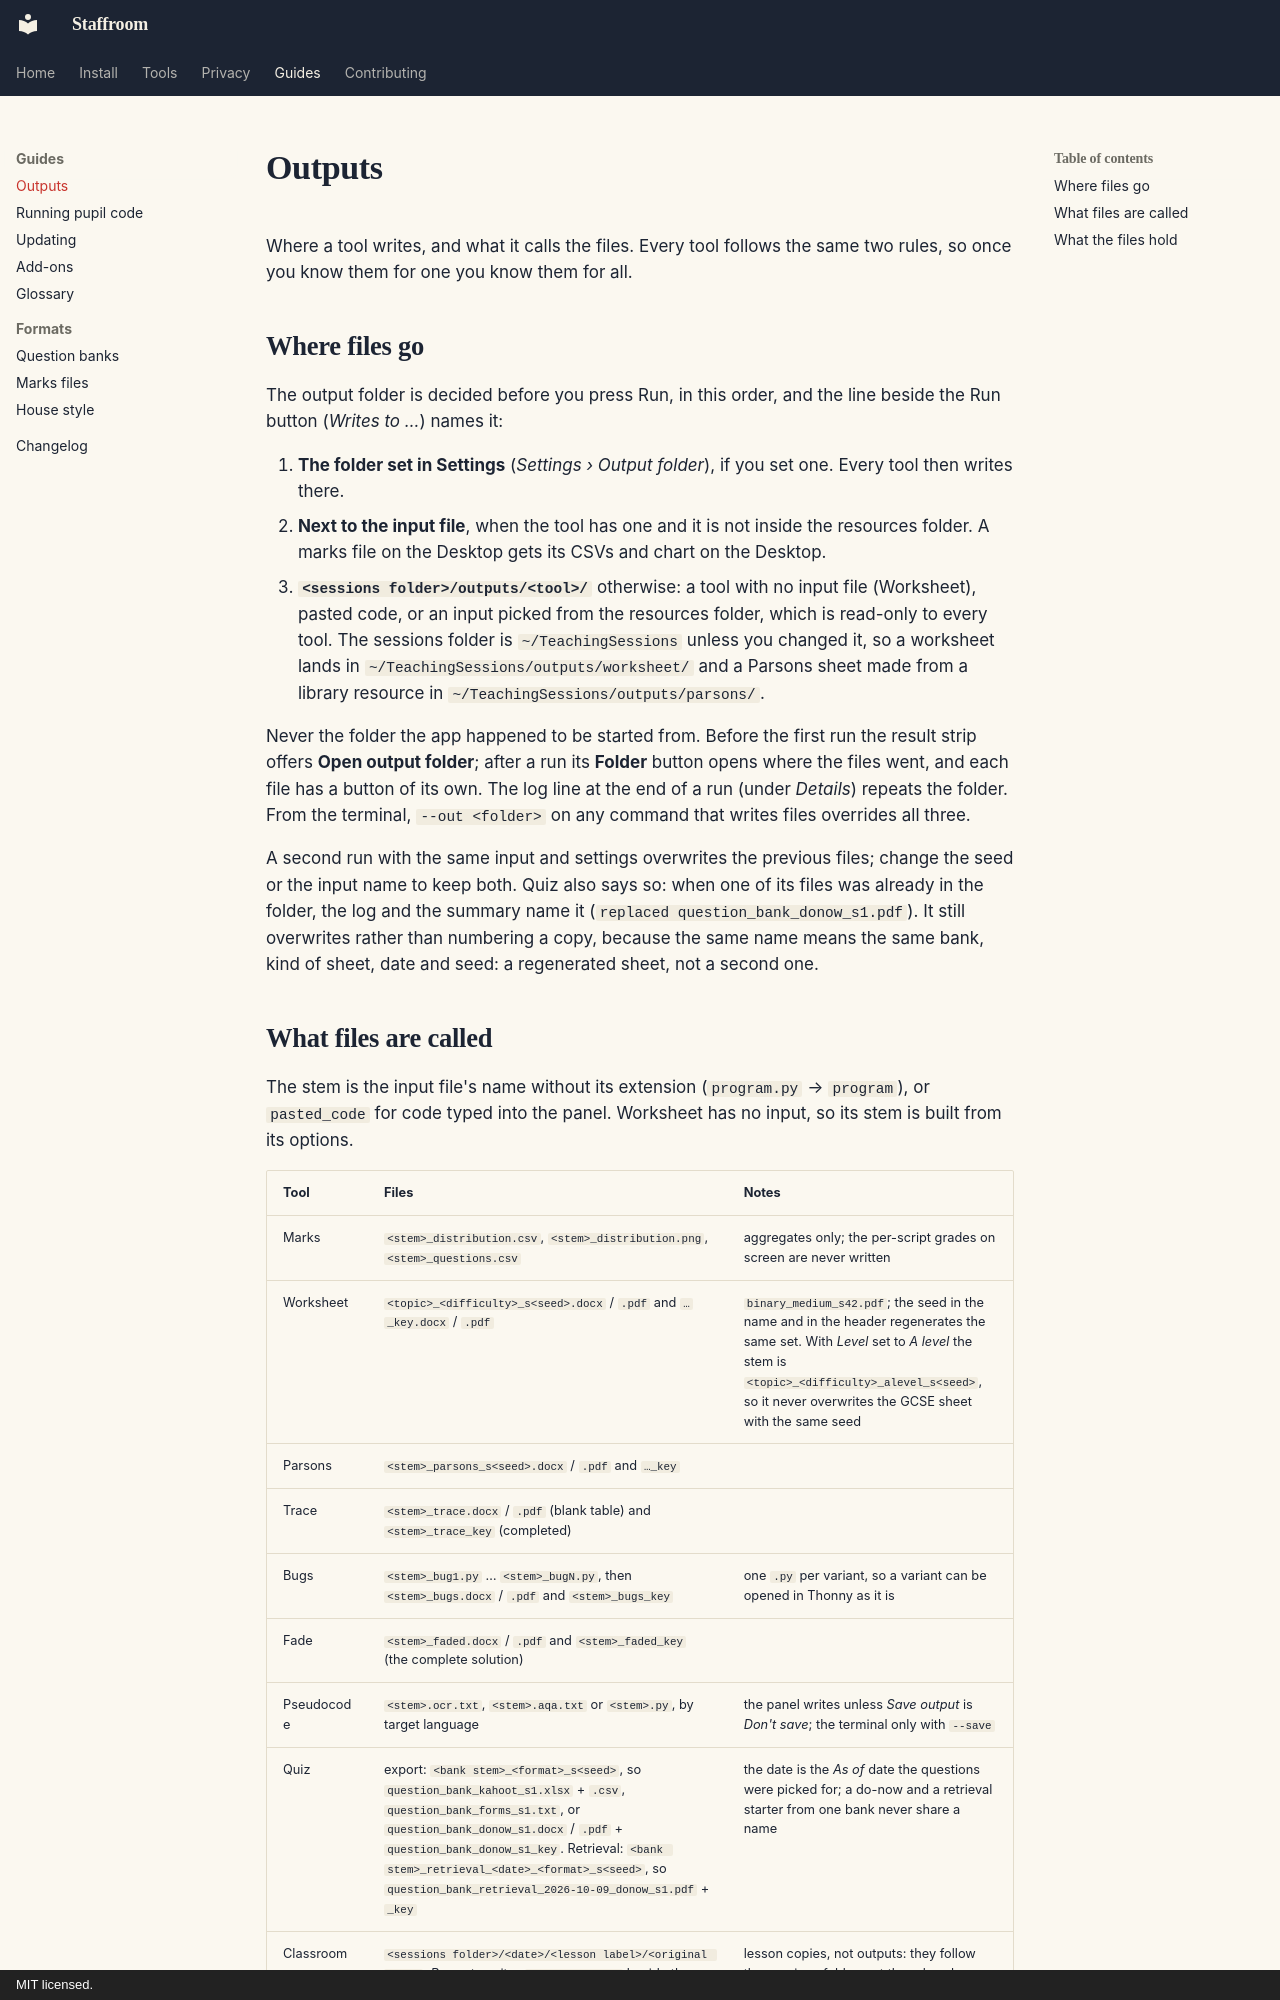

repository: ColePoppleton/Staffroom · page: guide/outputs/index.html · generator: mkdocs · copyright: MIT licensed.

# Outputs

Where a tool writes, and what it calls the files. Every tool follows the
same two rules, so once you know them for one you know them for all.

## Where files go

The output folder is decided before you press Run, in this order, and the
line beside the Run button (*Writes to …*) names it:

1. **The folder set in Settings** (*Settings › Output folder*), if you set
   one. Every tool then writes there.
2. **Next to the input file**, when the tool has one and it is not inside
   the resources folder. A marks file on the Desktop gets its CSVs and
   chart on the Desktop.
3. **`<sessions folder>/outputs/<tool>/`** otherwise: a tool with no input
   file (Worksheet), pasted code, or an input picked from the resources
   folder, which is read-only to every tool. The sessions folder is
   `~/TeachingSessions` unless you changed it, so a worksheet lands in
   `~/TeachingSessions/outputs/worksheet/` and a Parsons sheet made from a
   library resource in `~/TeachingSessions/outputs/parsons/`.

Never the folder the app happened to be started from. Before the first run
the result strip offers **Open output folder**; after a run its **Folder**
button opens where the files went, and each file has a button of its own.
The log line at the end of a run (under *Details*) repeats the folder. From the terminal, `--out <folder>` on
any command that writes files overrides all three.

A second run with the same input and settings overwrites the previous
files; change the seed or the input name to keep both. Quiz also says so:
when one of its files was already in the folder, the log and the summary
name it (`replaced question_bank_donow_s1.pdf`). It still overwrites rather
than numbering a copy, because the same name means the same bank, kind of
sheet, date and seed: a regenerated sheet, not a second one.
